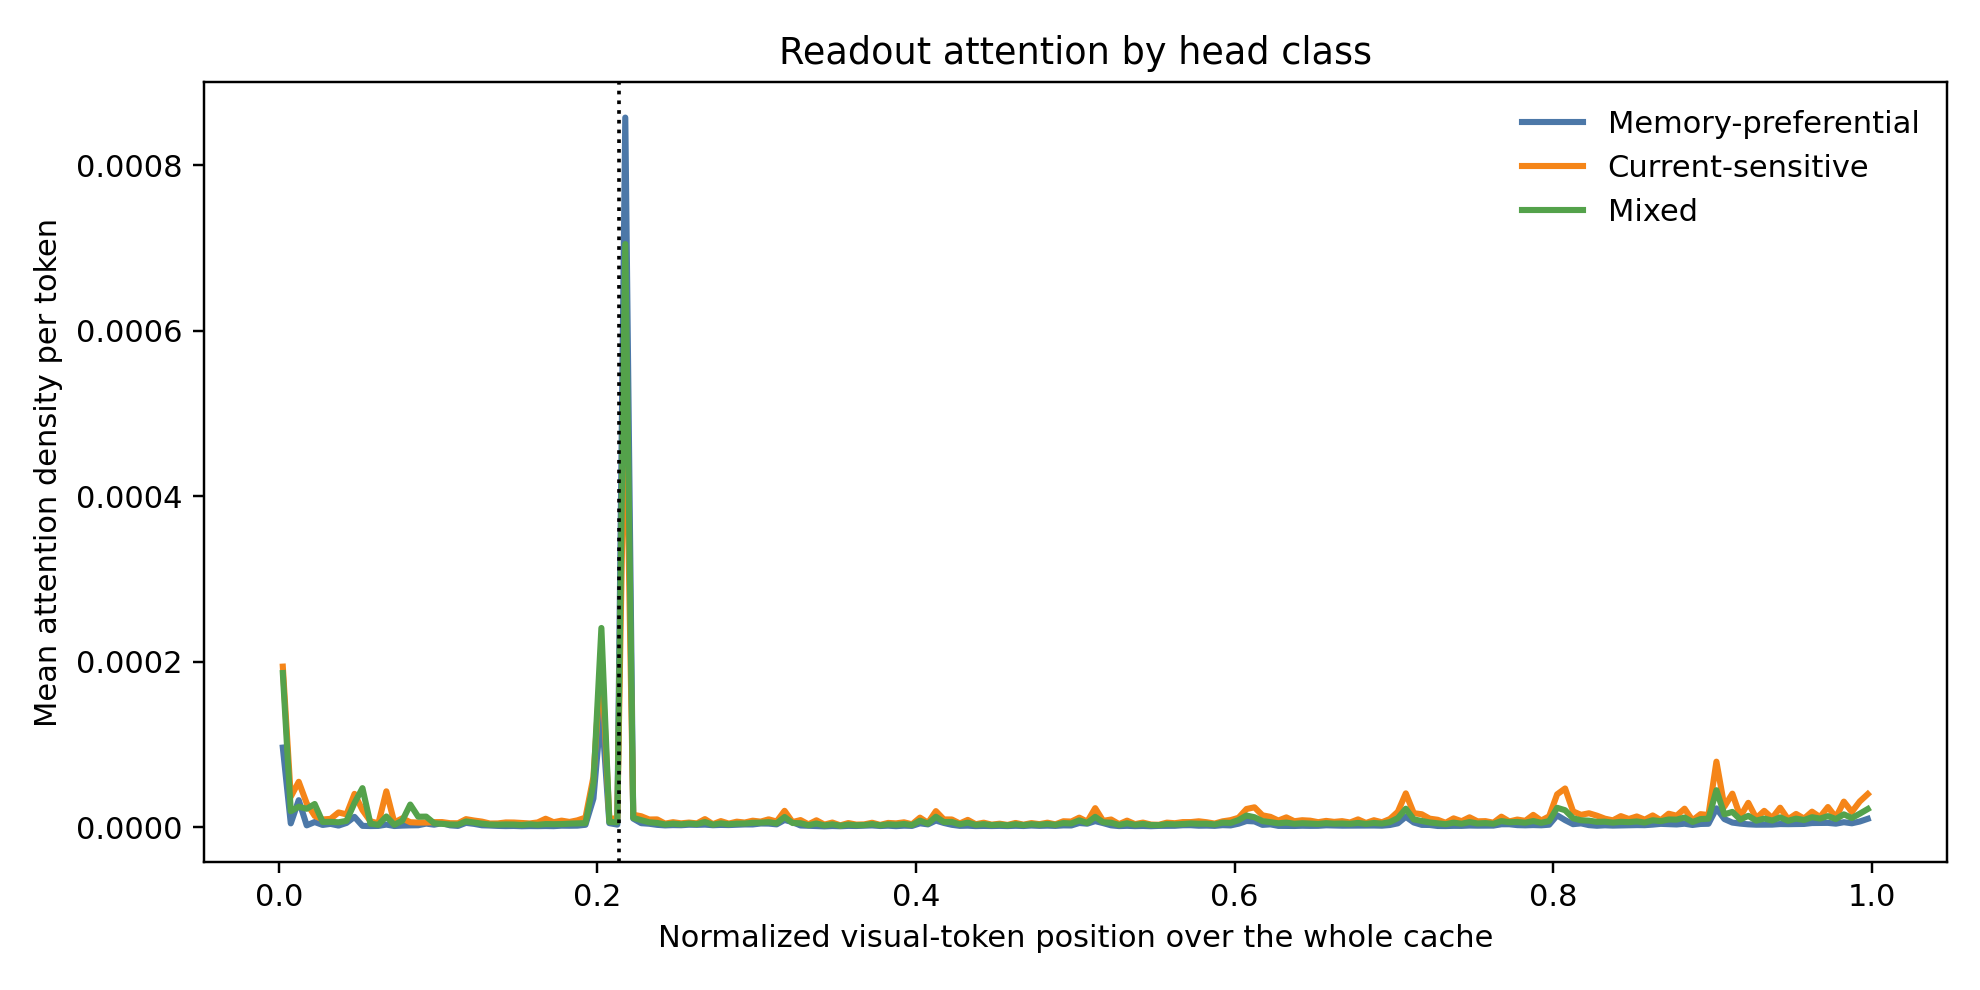

Values plotted in this chart, from the file beside it:
class, bin, x, mean_density, local_density, global_density
memory, 0, 0.0025, 9.612436728003405e-05, 0.0001145, 7.770757629673012e-05
memory, 1, 0.0075, 4.54482714533229e-06, 5.602962315754433e-06, 3.4866919749101474e-06
memory, 2, 0.0125, 3.2571560451121476e-05, 3.3794964167255464e-05, 3.134815673498749e-05
memory, 3, 0.0175, 2.1324369311387444e-06, 2.6037676406999354e-06, 1.661106221577553e-06
memory, 4, 0.0225, 6.173329465882075e-06, 7.28886029401996e-06, 5.0577986377441906e-06
memory, 5, 0.0275, 2.659286109898493e-06, 3.2174251220088275e-06, 2.101147097788159e-06
memory, 6, 0.0325, 3.93038490580251e-06, 4.427293257866973e-06, 3.4334765537380463e-06
memory, 7, 0.0375, 1.8807470663564775e-06, 2.3558740845474075e-06, 1.4056200481655473e-06
memory, 8, 0.0425, 5.103000281165231e-06, 5.514283617891912e-06, 4.69171694443855e-06
memory, 9, 0.0475, 1.2400532094157048e-05, 1.322281078069471e-05, 1.1578253407619387e-05
memory, 10, 0.0525, 1.5649734157694209e-06, 1.9418410573827225e-06, 1.1881057741561193e-06
memory, 11, 0.0575, 1.3162393987037262e-06, 1.6563149569342222e-06, 9.761638404732303e-07
memory, 12, 0.0625, 1.4664027220322408e-06, 1.830828214320281e-06, 1.1019772297442007e-06
memory, 13, 0.0675, 3.083972642742366e-06, 3.4786540844414923e-06, 2.68929120104324e-06
memory, 14, 0.0725, 1.3531956224299847e-06, 1.672322668684882e-06, 1.0340685761750873e-06
memory, 15, 0.0775, 1.850785604023603e-06, 2.2603673376205994e-06, 1.4412038704266066e-06
memory, 16, 0.0825, 2.135763324106455e-06, 2.5591533391596537e-06, 1.7123733090532563e-06
memory, 17, 0.0875, 2.282468120976962e-06, 2.76939663167254e-06, 1.7955396102813843e-06
memory, 18, 0.0925, 4.284206015079597e-06, 5.502432186817301e-06, 3.0659798433418928e-06
memory, 19, 0.0975, 2.968358387603162e-06, 3.5648171788324504e-06, 2.3718995963738743e-06
memory, 20, 0.1025, 4.824734228736927e-06, 5.915857731721063e-06, 3.7336107257527903e-06
memory, 21, 0.1075, 2.1688241059588824e-06, 2.6515004740510695e-06, 1.686147737866695e-06
memory, 22, 0.1125, 1.4759301096268238e-06, 1.7923652309419098e-06, 1.159494988311738e-06
memory, 23, 0.1175, 5.16482537560026e-06, 6.014520967478465e-06, 4.315129783722055e-06
memory, 24, 0.1225, 3.959814496272725e-06, 4.823444388190868e-06, 3.0961846043545813e-06
memory, 25, 0.1275, 2.2352337075401154e-06, 2.7195674897632066e-06, 1.7508999253170242e-06
memory, 26, 0.1325, 1.932943649487138e-06, 2.396715444070978e-06, 1.4691718549032982e-06
memory, 27, 0.1375, 1.4832273682394903e-06, 1.8271317682734814e-06, 1.1393229682054994e-06
memory, 28, 0.1425, 1.2712119006445973e-06, 1.5760718474149888e-06, 9.663519538742056e-07
memory, 29, 0.1475, 1.4291929293825483e-06, 1.7547069123889304e-06, 1.1036789463761663e-06
memory, 30, 0.1525, 1.0954558155938023e-06, 1.3652512420898283e-06, 8.256603890977764e-07
memory, 31, 0.1575, 1.2761111708462488e-06, 1.5737759966327758e-06, 9.784463450597219e-07
memory, 32, 0.1625, 1.1976299678034314e-06, 1.4781949308001403e-06, 9.170650048067226e-07
memory, 33, 0.1675, 1.3512825119864726e-06, 1.663258440967272e-06, 1.039306583005673e-06
memory, 34, 0.1725, 1.1894119347960836e-06, 1.4838688246397526e-06, 8.949550449524144e-07
memory, 35, 0.1775, 1.7558648301333023e-06, 2.1698584030628343e-06, 1.3418712572037701e-06
memory, 36, 0.1825, 1.678901546998578e-06, 2.0625600815161636e-06, 1.2952430124809924e-06
memory, 37, 0.1875, 1.8194075984790845e-06, 2.2464669013092218e-06, 1.3923482956489475e-06
memory, 38, 0.1925, 2.8542027871098015e-06, 3.608867478378995e-06, 2.099538095840608e-06
memory, 39, 0.1975, 3.4508717405378446e-05, 4.3184769177921075e-05, 2.583266563283581e-05
memory, 40, 0.2025, 0.0001445, 0.0001718, 0.0001172
memory, 41, 0.2075, 4.816781184314766e-06, 5.880189964176378e-06, 3.753372404453153e-06
memory, 42, 0.2125, 3.0576506739876663e-06, 3.649140954961497e-06, 2.466160393013836e-06
memory, 43, 0.2175, 0.0008573, 0.00099, 0.0007246
memory, 44, 0.2225, 1.0296888155424212e-05, 1.3390200697410199e-05, 7.2035756134382255e-06
memory, 45, 0.2275, 4.775203302605783e-06, 6.1010066326764295e-06, 3.4493999725351362e-06
memory, 46, 0.2325, 4.104991138997438e-06, 5.232891390185366e-06, 2.977090887809511e-06
memory, 47, 0.2375, 2.763383807679144e-06, 3.461756259034169e-06, 2.0650113563241187e-06
memory, 48, 0.2425, 2.1034139238685377e-06, 2.637842216726513e-06, 1.5689856310105623e-06
memory, 49, 0.2475, 2.4547025567294617e-06, 3.0811599428973264e-06, 1.828245170561597e-06
memory, 50, 0.2525, 2.3094973635671203e-06, 2.950131046419868e-06, 1.6688636807143725e-06
memory, 51, 0.2575, 2.9188331019817235e-06, 3.771885575316718e-06, 2.065780628646729e-06
memory, 52, 0.2625, 2.7549751403005924e-06, 3.516792615643338e-06, 1.9931576649578464e-06
memory, 53, 0.2675, 3.0304390581814123e-06, 3.7786873008371913e-06, 2.2821908155256333e-06
memory, 54, 0.2725, 2.3389118652701585e-06, 2.931645250460955e-06, 1.7461784800793617e-06
memory, 55, 0.2775, 2.6718166982287914e-06, 3.3558537458625855e-06, 1.9877796505949974e-06
memory, 56, 0.2825, 2.4975935508970385e-06, 3.122189492179226e-06, 1.872997609614851e-06
memory, 57, 0.2875, 2.8390416593107123e-06, 3.568519813983313e-06, 2.1095635046381117e-06
memory, 58, 0.2925, 3.2578064958668594e-06, 4.020448828298443e-06, 2.4951641634352762e-06
memory, 59, 0.2975, 3.239277084095686e-06, 4.022020881400855e-06, 2.456533286790516e-06
... 540 more rows
